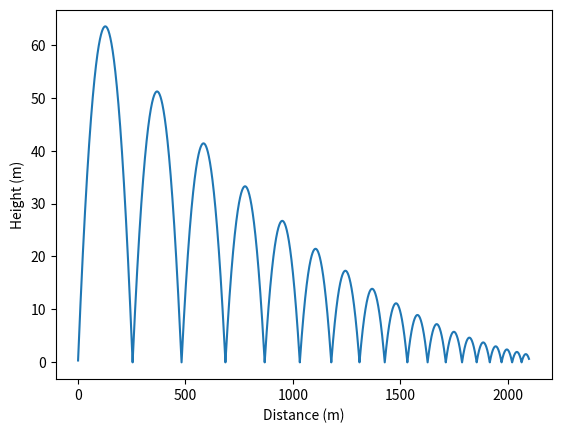

This figure's Python source:
import numpy as np
import matplotlib.pyplot as plt 
from matplotlib.animation import FuncAnimation

gravity = -9.81
mass = 10
radius = 0.01
A = np.pi * radius ** 2
rho = 1.225
Cd = 0.47
dt = 0.01

initialSpeed = 50
initialAngle = np.radians(45)




ball_x = 0
ball_vx = initialSpeed * np.cos(initialAngle)
ball_y = 0
ball_vy = initialSpeed * np.sin(initialAngle)

x_positions = []
y_positions = []


for step in range(6000):
    speed = np.sqrt(ball_vx ** 2 + ball_vy ** 2)
    drag_y = -0.5 * rho * speed * ball_vy * Cd * A
    drag_x = -0.5 * rho * speed * ball_vx * Cd * A
    
    # Y 
    
    force_gravity = mass * gravity 
    
    force = force_gravity + drag_y
    ay = force/mass
    
    ball_vy = ball_vy + ay * dt
    ball_y = ball_y + ball_vy * dt
    
    if ball_y <= 0:
        ball_y = 0 
        ball_vy = -ball_vy * 0.9

    # X
    
    force = drag_x
    ax = force/mass
    ball_vx = ball_vx + ax * dt
    ball_x = ball_x + ball_vx * dt
    
    y_positions.append(ball_y)
    x_positions.append(ball_x)
    
plt.plot(x_positions, y_positions)
plt.xlabel('Distance (m)')
plt.ylabel('Height (m)')
plt.show()
